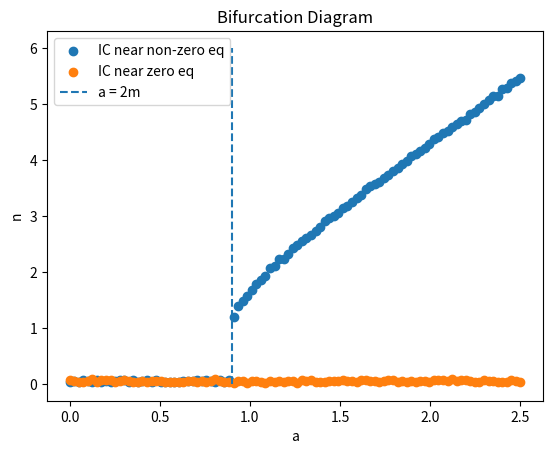

Recreate this plot in Python.
"""
Simulation of the PDE system on a 1D grid:
 
  dw/dt = a - w - w*n^2 + v * dw/dx
  dn/dt = w*n^2 - m*n + d2n/dx2
 
w: activator field (no diffusion, advection with velocity v)
n: inhibitor/signal field (diffusion in space)
 
Discretisation:
  - Spatial: finite differences on a uniform 1D grid with periodic BCs
  - dw/dx: upwind scheme (sign of v determines direction)
  - d2n/dx2: central differences
  - Time: explicit (forward) Euler
"""
 
import numpy as np
import matplotlib.pyplot as plt
import matplotlib.animation as animation
import sys
sys.stdout.reconfigure(encoding='utf-8')
 
# ── Parameters ──────────────────────────────────────────────────────────────
L   = 100.0      # domain length
N   = 256        # number of grid points
dx  = L / N      # grid spacing
 
# a   = 2.0    # source term for w
m   = 0.45       # decay rate for n
v   = 0 # 182.5      # advection velocity for w (can be negative)
dw  = 1.0          # diffusion coefficient for w
D   = 1.0        # diffusion coefficient for n (multiplies the Laplacian)
 
T   = 100.0      # total simulation time
dt  = 0.0002      # time step  (must satisfy CFL and diffusion stability)
n_steps = int(T / dt)
a_max = 2.5
a_min = 0.0
# a_range = np.arange(a_min, a_max, 0.5)
a_range = np.linspace(a_min, a_max,100)
 
# Stability checks (print warnings if violated)
cfl     = abs(v) * dt / dx
diff_nu = D * dt / dx**2
print(f"CFL number (advection): {cfl:.3f}  {'⚠ UNSTABLE' if cfl > 1 else '✓'}")
print(f"Diffusion number:       {diff_nu:.3f}  {'⚠ UNSTABLE' if diff_nu > 0.5 else '✓'}")
 
x = np.linspace(0, L, N, endpoint=False)

# ── Helper: periodic index arrays ────────────────────────────────────────────
idx_p = np.arange(N)          # i
idx_f = (idx_p + 1) % N      # i+1  (forward)
idx_b = (idx_p - 1) % N      # i-1  (backward)
 
# ── Initial conditions ───────────────────────────────────────────────────────

n_average = np.zeros(len(a_range))
n_max = np.zeros(len(a_range))


initial_conditions = {"non-zero eq": {"n_average": np.zeros(len(a_range)), "n_max": np.zeros(len(a_range))}, 
                      "zero eq": {"n_average":  np.zeros(len(a_range)), "n_max": np.zeros(len(a_range))}}
plt.figure()
rng = np.random.default_rng(42)

for ic_name, ic_results in initial_conditions.items(): 

    for i, a in enumerate(a_range): 

        print("a = ", a)

        # Non-zero equilibirum 
        if a < 2*m: 
            n_eq = 0
            w_eq = a
        else: 
            n_eq = (a + np.sqrt((a + 2.*m)*(a -2.*m)))/(2.*m)
            w_eq = a / (1.0 + (n_eq*n_eq))
        print("n_eq = ", n_eq)
        print("w_eq = ", w_eq)


        if ic_name == "zero eq": 
            w = a + ((rng.random(N))<0.05)
            n = 0 + ((rng.random(N))<0.05)
        else: 
            w = w_eq + ((rng.random(N))<0.05)
            n = n_eq+ ((rng.random(N))<0.05)

        # ── Time integration ─────────────────────────────────────────────────────────
        save_every = 100               # save a snapshot every this many steps
        snapshots_w = []
        snapshots_n = []
        times       = []
        
        for step in range(n_steps + 1):

            if step % save_every == 0:
                snapshots_w.append(w.copy())
                snapshots_n.append(n.copy())
                times.append(step * dt)
        
            # ── Spatial derivatives ──────────────────────────────────────────────────
        
            # Upwind scheme for dw/dx  (first-order upwind)
            if v >= 0:
                dw_dx = (w - w[idx_b]) / dx          # backward difference
            else:
                dw_dx = (w[idx_f] - w) / dx          # forward difference
        
            # Central difference for d²n/dx²
            d2n_dx2 = (n[idx_f] - 2*n + n[idx_b]) / dx**2
            d2w_dx2 = (w[idx_f] - 2*w + w[idx_b]) / dx**2
            
            # ── RHS ─────────────────────────────────────────────────────────────────
            dw_dt = a - w - w * n**2 - v * dw_dx #+ dw*d2w_dx2
            dn_dt = w * n**2 - m * n + D * d2n_dx2
        
            # ── Euler step ──────────────────────────────────────────────────────────

            w_new = w + dt * dw_dt
            n_new = n + dt * dn_dt
            w_new = np.clip(w_new, 0, 1e6)
            n_new = np.clip(n_new, 0, 1e6)

            if (np.linalg.norm(n_new) - np.linalg.norm(n) < 1e-6) or step == n_steps:
                break

            w = w_new 
            n = n_new 
        
            if np.any(np.isnan(w)) or np.any(np.isnan(n)):
                print(f"NaN detected at step {step} (t={step*dt:.3f}). Stopping.")
                break
        
        ic_results["n_average"][i] = np.average(n) 
        ic_results["n_max"][i] = np.max(n) 


    print("Complete")

    plt.scatter(a_range,  ic_results["n_average"], label = f"IC near {ic_name}")

plt.vlines(2*m, 0, 6, linestyles='dashed', label = "a = 2m")
plt.xlabel("a")
plt.title("Bifurcation Diagram")
plt.ylabel("n")
plt.legend()
plt.savefig("bifurcation_diagram.png")
plt.show()
